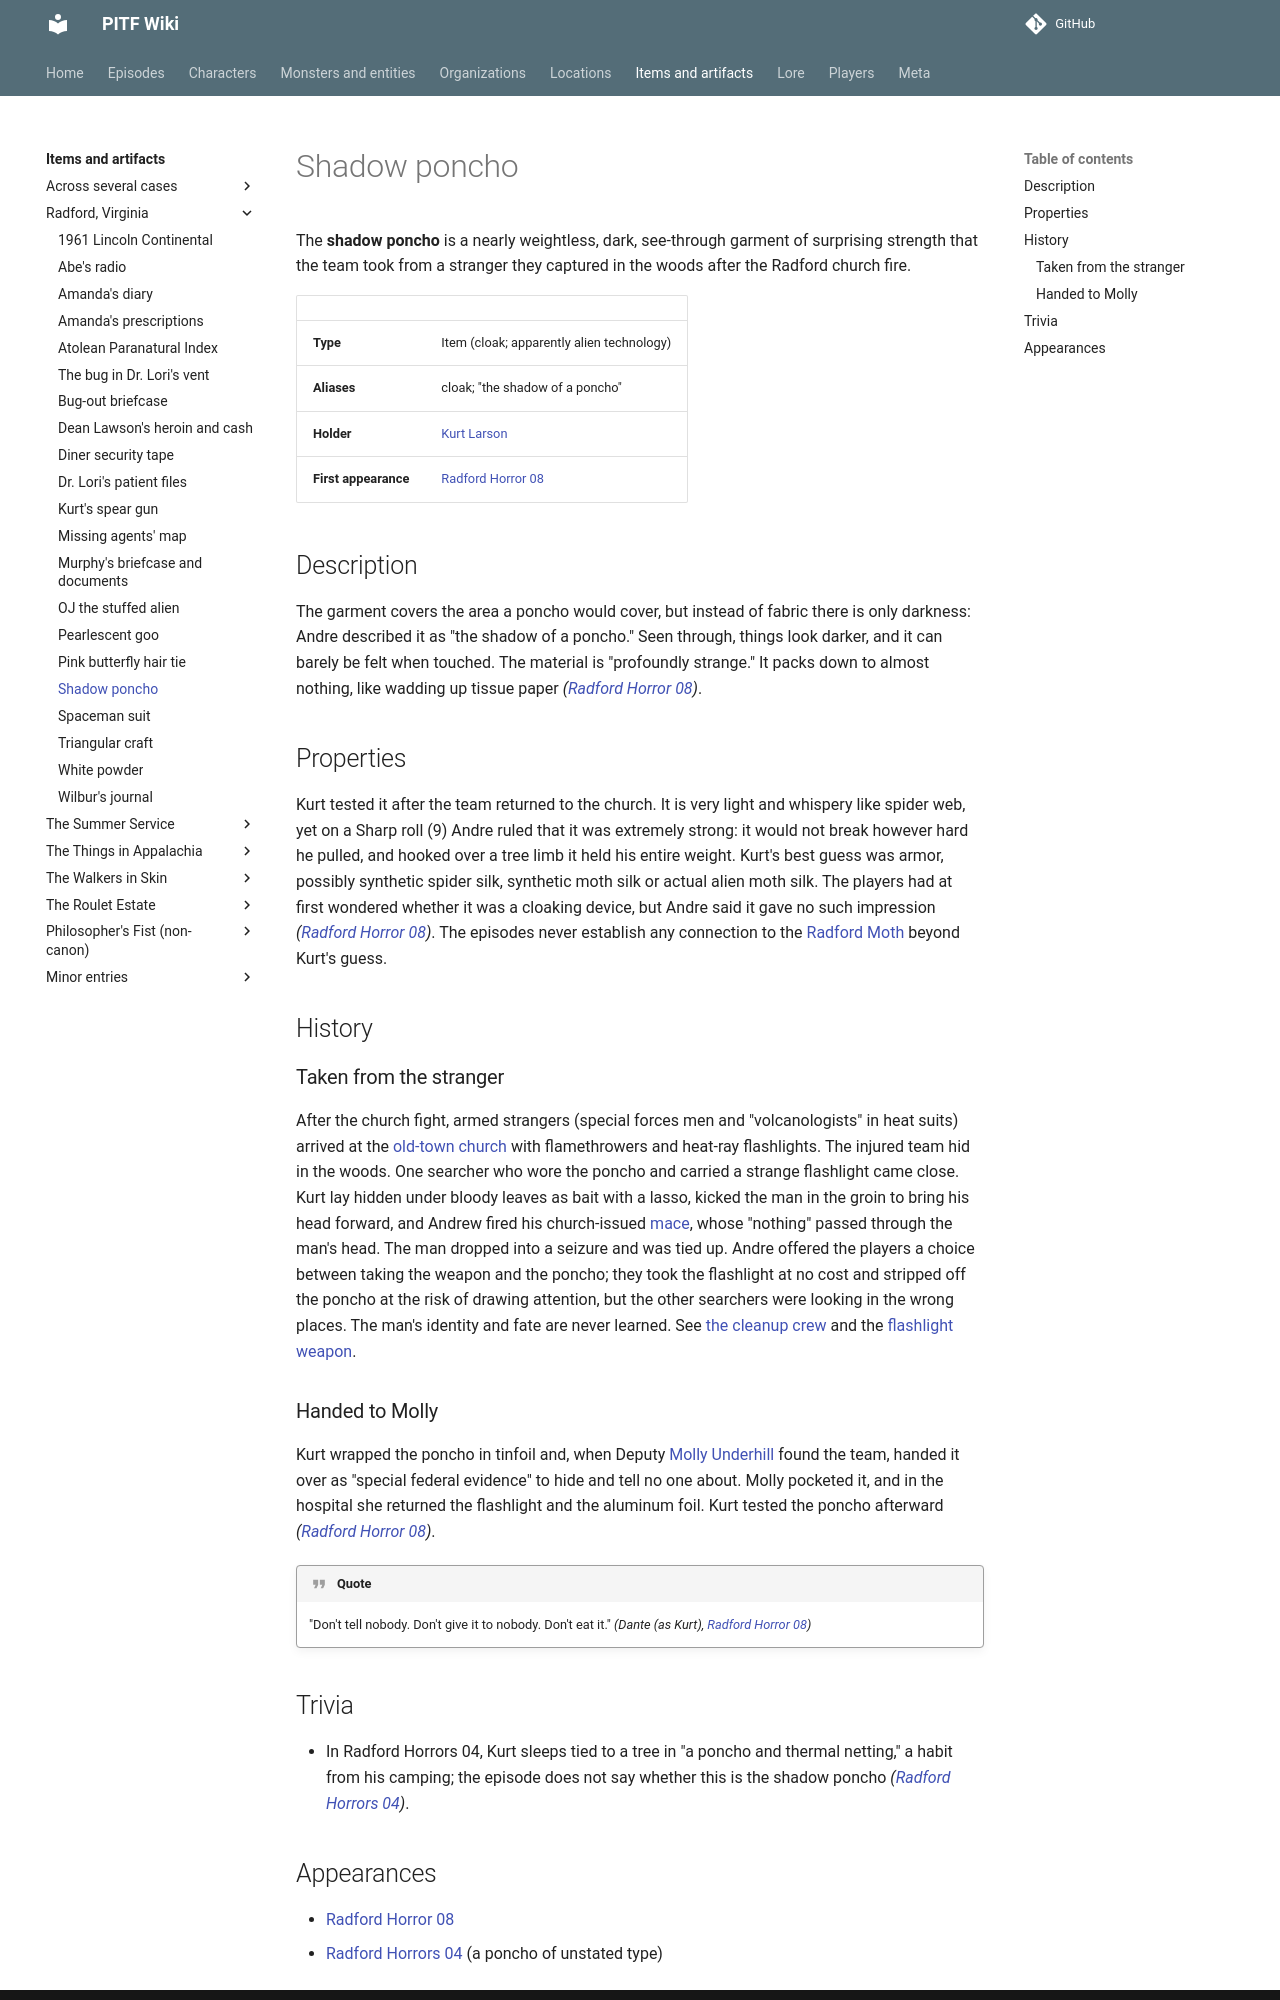

repository: AndreTInfante/pitf-wiki · page: items/shadow-poncho/index.html · generator: mkdocs

# Shadow poncho

The **shadow poncho** is a nearly weightless, dark, see-through garment of surprising strength that the team took from a stranger they captured in the woods after the Radford church fire.

| | |
|---|---|
| **Type** | Item (cloak; apparently alien technology) |
| **Aliases** | cloak; "the shadow of a poncho" |
| **Holder** | [Kurt Larson](../characters/kurt-larson.md) |
| **First appearance** | [Radford Horror 08](../episodes/radford-horror/08.md) |

## Description

The garment covers the area a poncho would cover, but instead of fabric there is only darkness: Andre described it as "the shadow of a poncho." Seen through, things look darker, and it can barely be felt when touched. The material is "profoundly strange." It packs down to almost nothing, like wadding up tissue paper *([Radford Horror 08](../episodes/radford-horror/08.md))*.

## Properties

Kurt tested it after the team returned to the church. It is very light and whispery like spider web, yet on a Sharp roll (9) Andre ruled that it was extremely strong: it would not break however hard he pulled, and hooked over a tree limb it held his entire weight. Kurt's best guess was armor, possibly synthetic spider silk, synthetic moth silk or actual alien moth silk. The players had at first wondered whether it was a cloaking device, but Andre said it gave no such impression *([Radford Horror 08](../episodes/radford-horror/08.md))*. The episodes never establish any connection to the [Radford Moth](../monsters/radford-moth.md) beyond Kurt's guess.

## History

### Taken from the stranger

After the church fight, armed strangers (special forces men and "volcanologists" in heat suits) arrived at the [old-town church](../locations/old-town-church.md) with flamethrowers and heat-ray flashlights. The injured team hid in the woods. One searcher who wore the poncho and carried a strange flashlight came close. Kurt lay hidden under bloody leaves as bait with a lasso, kicked the man in the groin to bring his head forward, and Andrew fired his church-issued [mace](church-mace.md), whose "nothing" passed through the man's head. The man dropped into a seizure and was tied up. Andre offered the players a choice between taking the weapon and the poncho; they took the flashlight at no cost and stripped off the poncho at the risk of drawing attention, but the other searchers were looking in the wrong places. The man's identity and fate are never learned. See [the cleanup crew](../organizations/cleanup-crew.md) and the [flashlight weapon](flashlight-weapon.md).

### Handed to Molly

Kurt wrapped the poncho in tinfoil and, when Deputy [Molly Underhill](../characters/molly-underhill.md) found the team, handed it over as "special federal evidence" to hide and tell no one about. Molly pocketed it, and in the hospital she returned the flashlight and the aluminum foil. Kurt tested the poncho afterward *([Radford Horror 08](../episodes/radford-horror/08.md))*.

!!! quote
    "Don't tell nobody. Don't give it to nobody. Don't eat it." *(Dante (as Kurt), [Radford Horror 08](../episodes/radford-horror/08.md))*

## Trivia

- In Radford Horrors 04, Kurt sleeps tied to a tree in "a poncho and thermal netting," a habit from his camping; the episode does not say whether this is the shadow poncho *([Radford Horrors 04](../episodes/radford-horrors/04.md))*.
